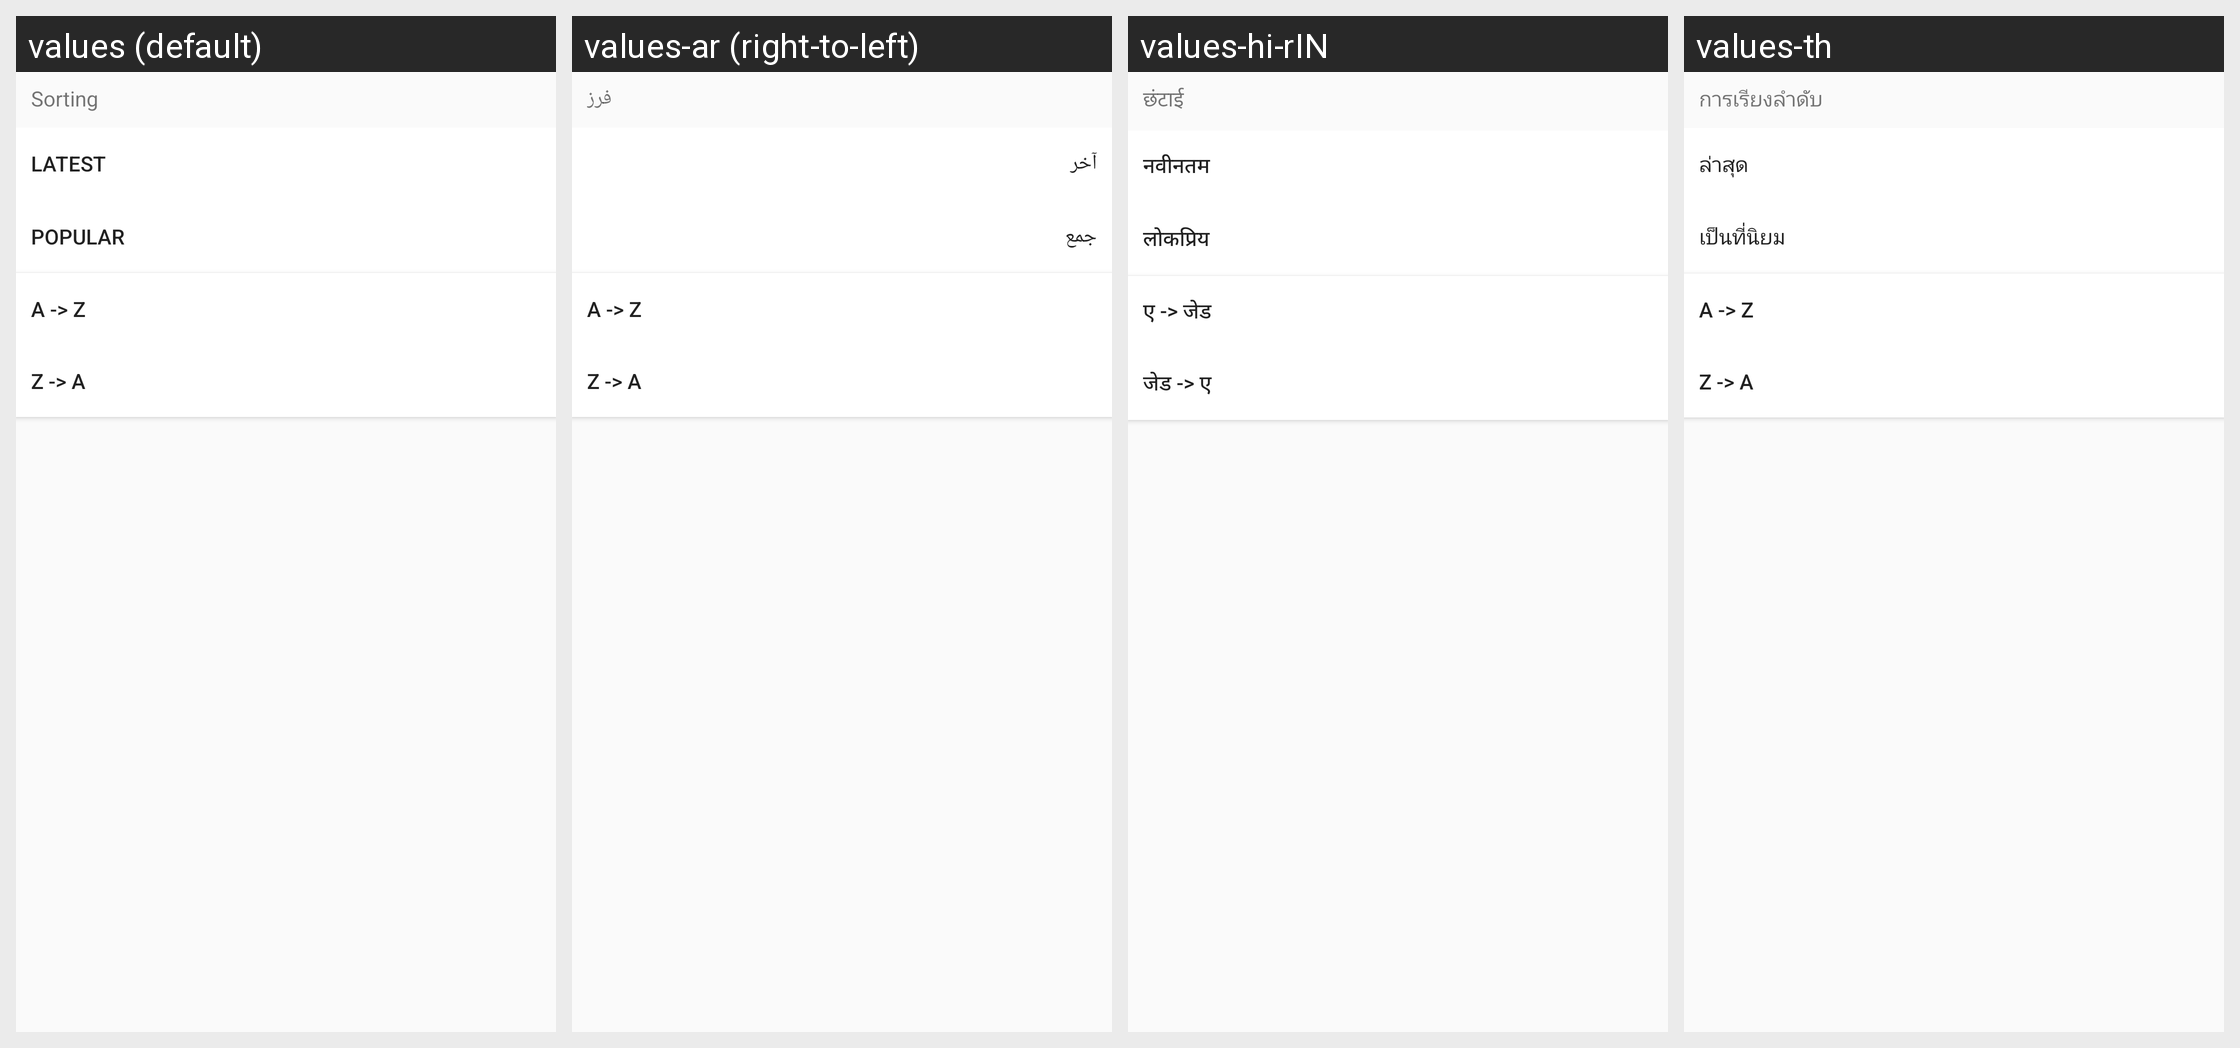

The same Android screen rendered under several of its app's locales, left to right. List the strings drawn on it with the default value and each locale's translation.
Android screen res/layout/bottom_box_layout.xml rendered under 4 locales, left to right: values (default), values-ar (right-to-left), values-hi-rIN, values-th. Device: Nexus 5 (rendered at 1080×1920; each locale shown at half size, 540×960, under a caption strip naming it); theme Base.PSTheme.
Other locales in the repository, not shown: values-de, values-es, values-fr, values-in, values-it, values-ja, values-ko, values-ms, values-pt, values-ru, values-tr, values-zh.
Strings drawn on this screen, with the default value and each locale's value (text and hints the layout hard-codes, and strings that could not be matched under every locale, appear in the picture but are not listed):

popular__m_mun
  values: Popular
  values-ar: جمع
  values-hi-rIN: लोकप्रिय
  values-th: เป็นที่นิยม

recent__m_mun
  values: Latest
  values-ar: آخر
  values-hi-rIN: नवीनतम
  values-th: ล่าสุด

char_asc__m_mun
  values: A -> Z
  values-ar: A -> Z
  values-hi-rIN: ए -> जेड
  values-th: A -> Z

char_desc__m_mun
  values: Z -> A
  values-ar: Z -> A
  values-hi-rIN: जेड -> ए
  values-th: Z -> A

dialog__title_m_mun
  values: Sorting
  values-ar: فرز
  values-hi-rIN: छंटाई
  values-th: การเรียงลำดับ
